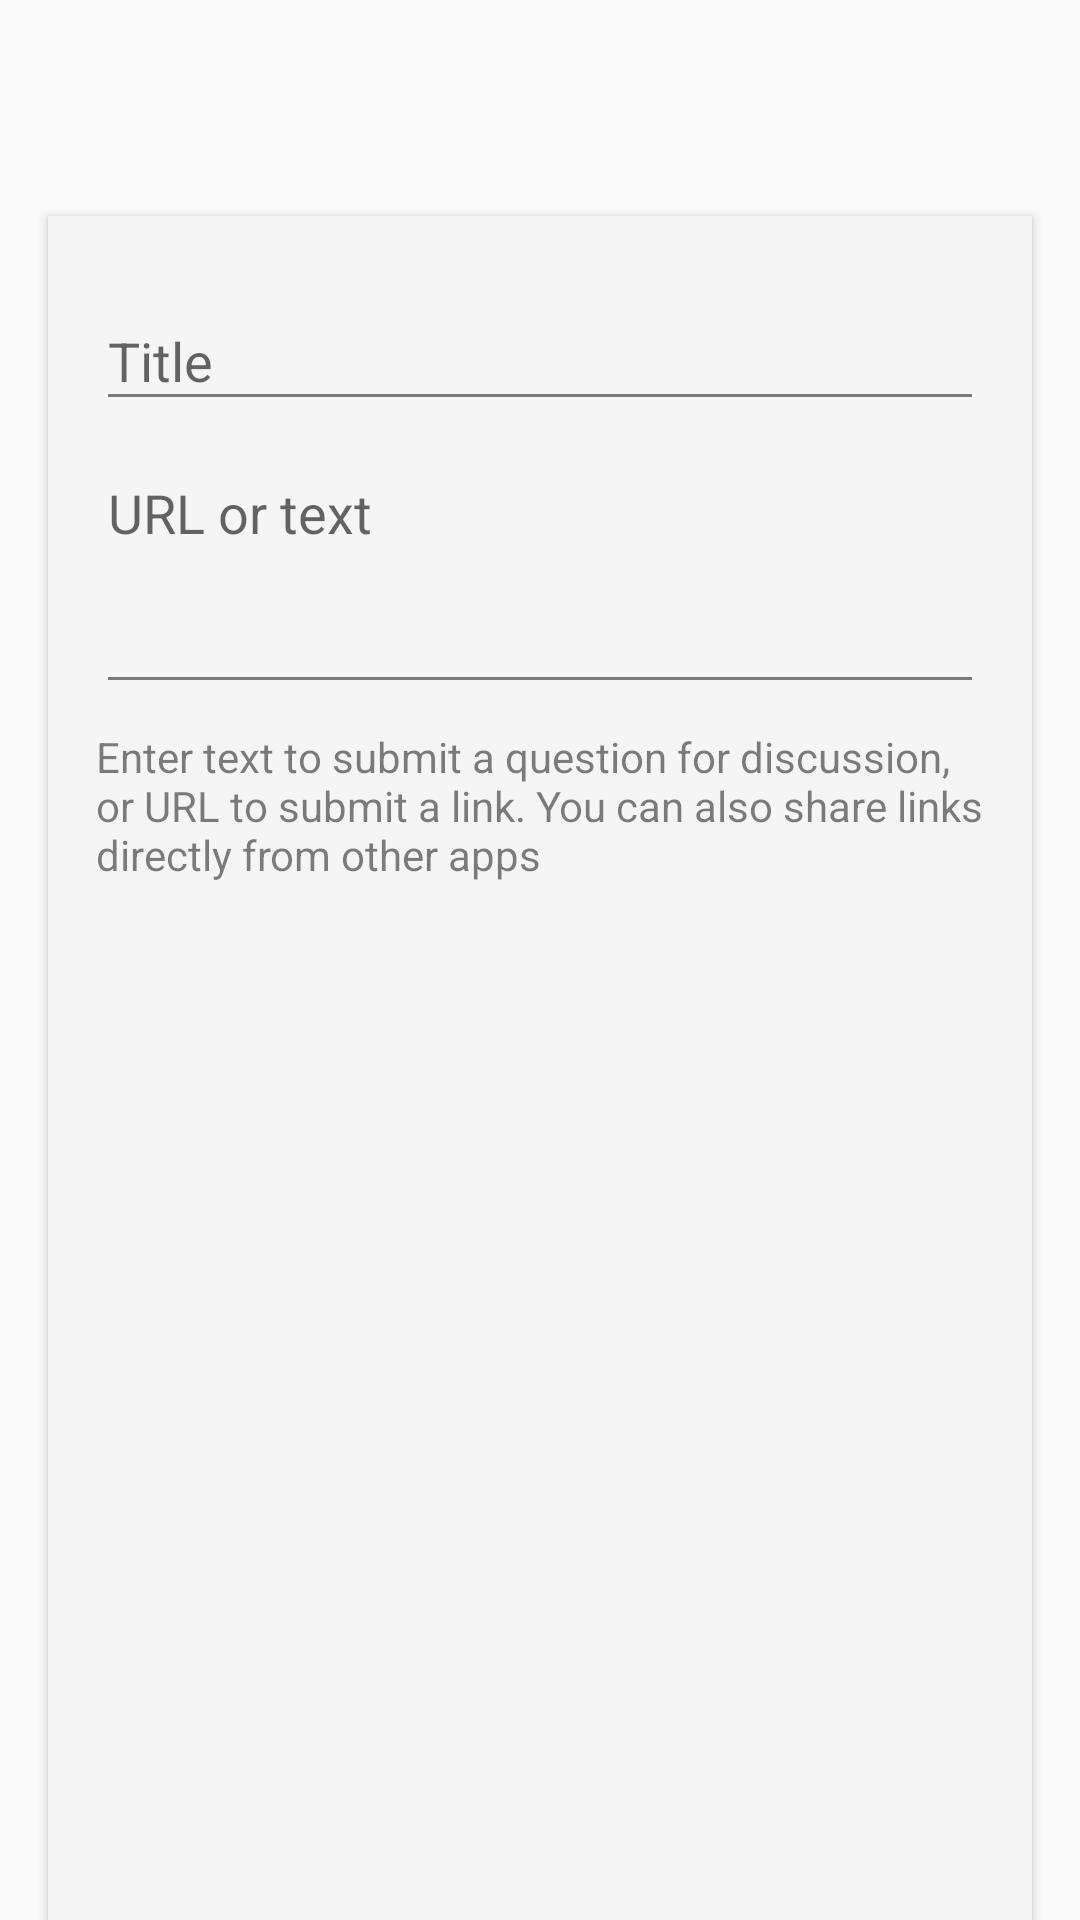

Reconstruct the res/layout file that produces this screen, plus the resources it refers to.
<!-- AndroidManifest.xml: application theme AppTheme -->
<!-- res/layout/activity_submit.xml -->
<?xml version="1.0" encoding="utf-8"?>


<LinearLayout xmlns:android="http://schemas.android.com/apk/res/android"
    xmlns:tools="http://schemas.android.com/tools"
    android:orientation="vertical"
    android:layout_width="match_parent"
    android:layout_height="match_parent">

    <androidx.appcompat.widget.Toolbar
        android:id="@id/toolbar"
        android:theme="@style/AppToolbarTheme"
        android:layout_height="wrap_content"
        android:layout_width="match_parent"
        android:background="?android:attr/colorBackground" />

    <LinearLayout
        android:orientation="vertical"
        android:background="?attr/colorCardBackground"
        android:elevation="@dimen/cardview_elevation"
        android:layout_width="match_parent"
        android:layout_height="0dp"
        android:layout_weight="1"
        android:layout_marginTop="@dimen/activity_vertical_margin"
        android:layout_marginLeft="@dimen/activity_horizontal_margin"
        android:layout_marginRight="@dimen/activity_horizontal_margin"
        android:paddingTop="@dimen/activity_vertical_margin"
        android:paddingLeft="@dimen/activity_horizontal_margin"
        android:paddingRight="@dimen/activity_horizontal_margin"
        android:paddingBottom="@dimen/activity_vertical_margin"
        tools:ignore="UnusedAttribute">

        <com.google.android.material.textfield.TextInputLayout
            android:id="@+id/textinput_title"
            android:layout_width="match_parent"
            android:layout_height="wrap_content">

            <androidx.appcompat.widget.AppCompatEditText
                android:id="@+id/edittext_title"
                android:hint="@string/title_hint"
                android:freezesText="true"
                android:inputType="textCapSentences"
                android:maxLines="1"
                android:nextFocusDown="@+id/edittext_content"
                android:nextFocusForward="@id/edittext_content"
                android:layout_width="match_parent"
                android:layout_height="wrap_content"
                tools:targetApi="honeycomb" />

        </com.google.android.material.textfield.TextInputLayout>

        <com.google.android.material.textfield.TextInputLayout
            android:id="@+id/textinput_content"
            android:layout_width="match_parent"
            android:layout_height="wrap_content">

            <androidx.appcompat.widget.AppCompatEditText
                android:id="@id/edittext_content"
                android:scrollbars="vertical"
                android:scrollbarStyle="outsideOverlay"
                android:hint="@string/submit_content_hint"
                android:inputType="textCapSentences|textMultiLine"
                android:freezesText="true"
                android:gravity="top"
                android:minLines="3"
                android:layout_width="match_parent"
                android:layout_height="wrap_content" />

        </com.google.android.material.textfield.TextInputLayout>

        <TextView
            android:id="@+id/submit_note"
            android:text="@string/submit_note"
            android:textColor="?android:attr/textColorSecondary"
            android:layout_marginTop="@dimen/margin"
            android:layout_width="match_parent"
            android:layout_height="wrap_content" />

    </LinearLayout>

</LinearLayout>
<!-- resources referenced by this layout -->
<resources>
  <dimen name="activity_horizontal_margin">16dp</dimen>
  <dimen name="activity_vertical_margin">16dp</dimen>
  <dimen name="cardview_elevation">2dp</dimen>
  <dimen name="margin">8dp</dimen>
  <string name="submit_content_hint">URL or text</string>
  <string name="submit_note">Enter text to submit a question for discussion, or URL to submit a link. You can also share links directly from other apps</string>
  <string name="title_hint">Title</string>
  <style name="AppToolbarTheme" parent="ThemeOverlay.AppCompat.ActionBar">
          <item name="searchViewStyle">@style/AppToolbarSearchView</item>
          <item name="android:textColorSecondary">?android:attr/textColorPrimary</item>
      </style>
  <style name="AppTheme" parent="BaseAppTheme">
      </style>
  <style name="AppToolbarSearchView" parent="Widget.AppCompat.SearchView.ActionBar">
          <item name="queryHint">@string/title_activity_search</item>
      </style>
  <string name="title_activity_search">Search HN</string>
  <color name="orange300">#FFB74D</color>
  <color name="orange400">#FFA726</color>
  <color name="redA200">#FF5252</color>
  <color name="grey100">#F5F5F5</color>
  <color name="orange100">#FFE0B2</color>
  <color name="blackT87">#DE000000</color>
  <color name="blackT50">#80000000</color>
  <style name="AppAlertDialog" parent="Theme.AppCompat.Light.Dialog.Alert">
          <item name="colorPrimary">@color/orange400</item>
          <item name="colorAccent">@color/redA200</item>
          <item name="android:textColorPrimary">@color/blackT87</item>
          <item name="android:textColorSecondary">@color/blackT50</item>
          <item name="android:textColorTertiary">?android:textColorPrimary</item>
          <item name="android:textColorLink">?colorAccent</item>
          <item name="colorCardBackground">@color/grey100</item>
          <item name="colorCardHighlight">@color/orange100</item>
          <item name="backgroundDrawerHeader">@drawable/bg_drawer_light</item>
      </style>
  <style name="AppBottomSheetDialog" parent="Theme.Design.Light.BottomSheetDialog">
          <item name="colorAccent">@color/redA200</item>
          <item name="android:textColorPrimary">@color/blackT87</item>
          <item name="android:textColorSecondary">@color/blackT50</item>
          <item name="android:textColorTertiary">?android:textColorPrimary</item>
          <item name="android:colorBackground">@color/grey100</item>
      </style>
  <style name="AppPreferenceThemeOverlay" parent="PreferenceThemeOverlay">
          <item name="preferenceHelpStyle">@style/Preference.PreferenceHelp</item>
          <item name="preferenceFragmentCompatStyle">@style/PreferenceFragment.NoDivider</item>
          <item name="android:textAppearanceLarge">@style/TextAppearance.AppCompat.Medium</item>
      </style>
  <style name="AppDrawerArrowToggle" parent="Widget.AppCompat.DrawerArrowToggle">
          <item name="color">?android:attr/textColorPrimary</item>
      </style>
  <dimen name="text_size_medium">18sp</dimen>
  <dimen name="text_size_small">14sp</dimen>
  <style name="Preference.PreferenceHelp" parent="Preference">
          <item name="android:layout">@layout/preference_help</item>
      </style>
  <style name="PreferenceFragment.NoDivider">
          <item name="android:divider">@null</item>
      </style>
</resources>
